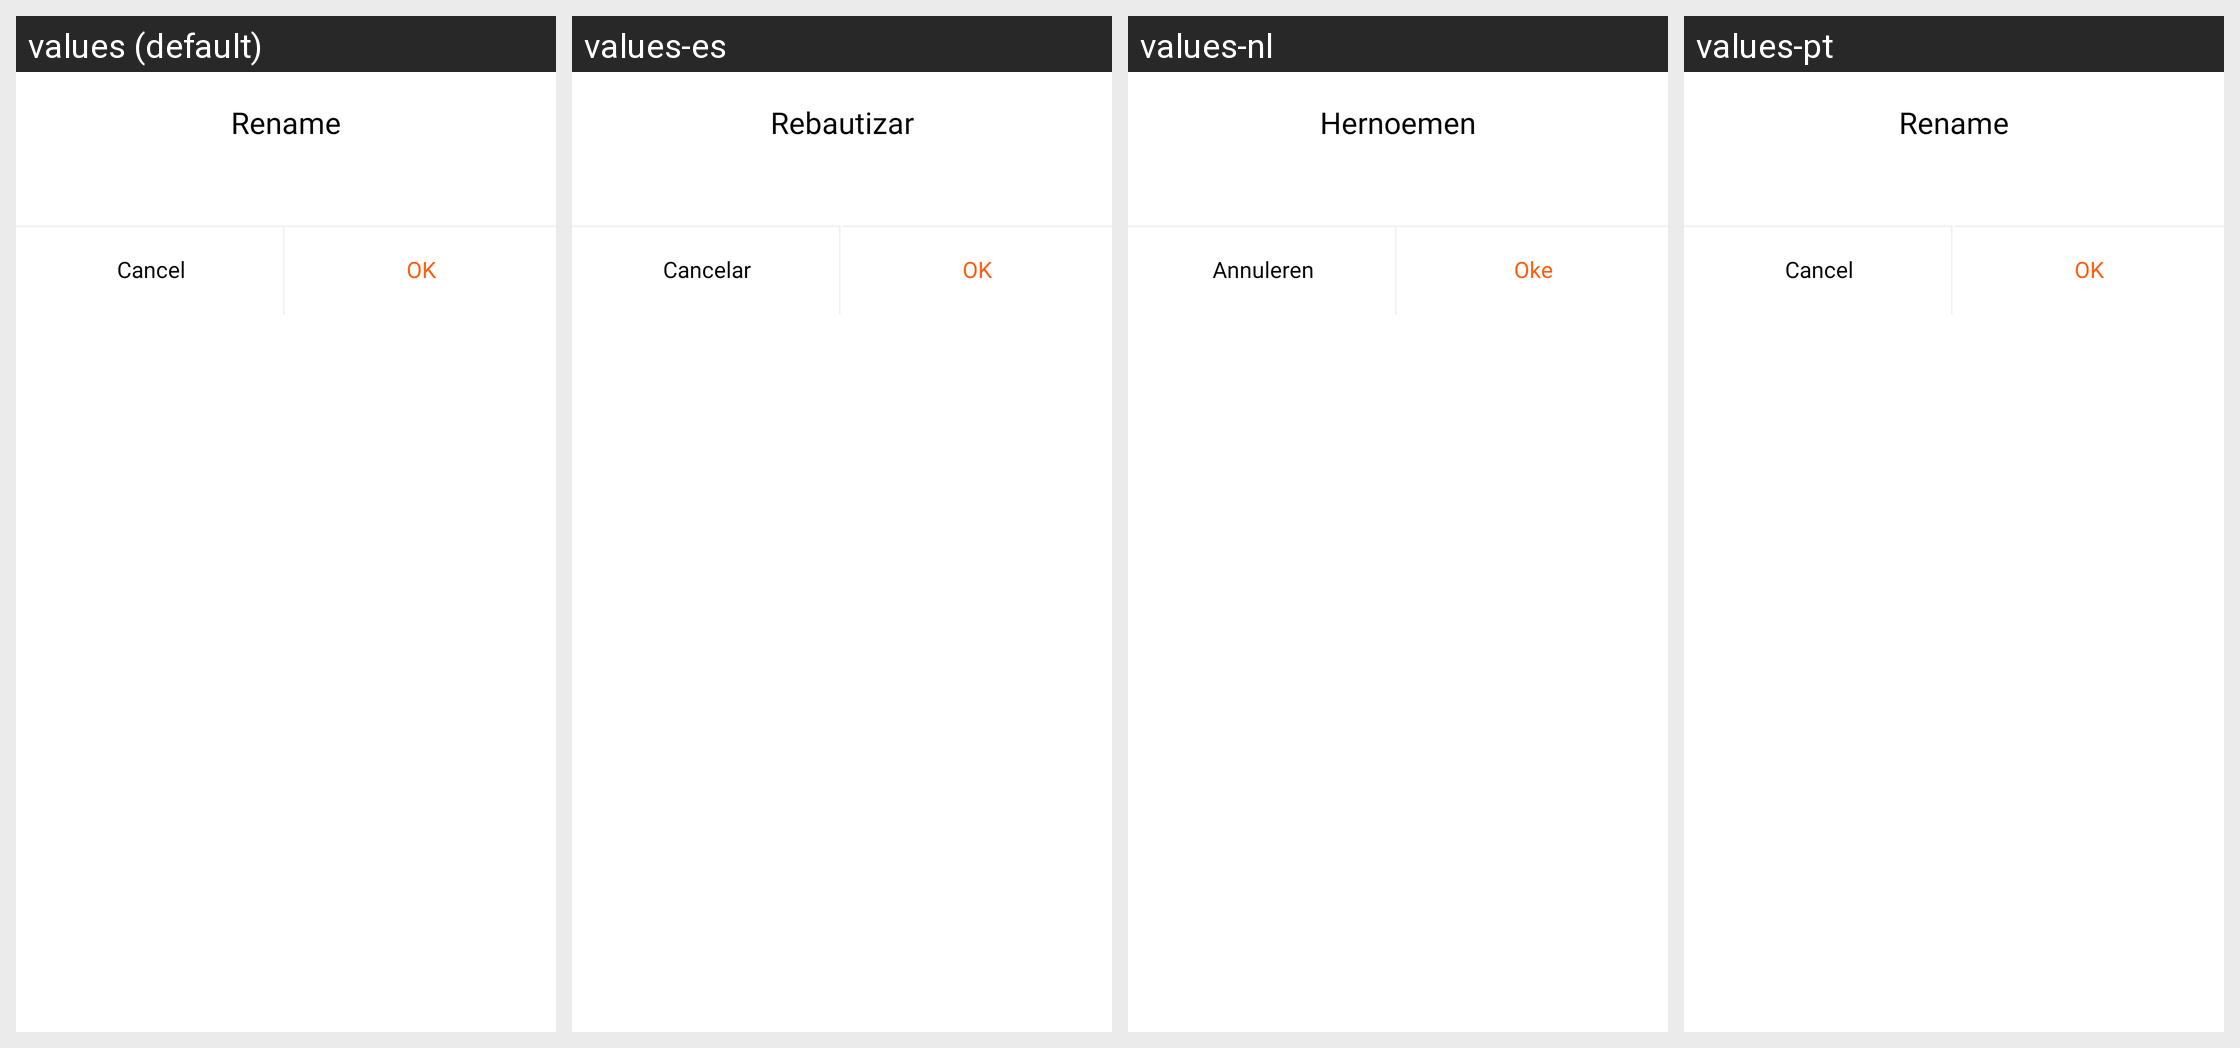

The Android screen above is rendered under several locales of the same app. Produce the string resources it draws, with the default and per-locale values.
Android screen res/layout/layout_dialog_rename.xml rendered under 4 locales, left to right: values (default), values-es, values-nl, values-pt. Device: Nexus 5 (rendered at 1080×1920; each locale shown at half size, 540×960, under a caption strip naming it); theme Theme.PowerPointReader.
Other locales in the repository, not shown: values-fr, values-hi, values-in, values-ja, values-vi-rVN.
Strings drawn on this screen, with the default value and each locale's value (text and hints the layout hard-codes, and strings that could not be matched under every locale, appear in the picture but are not listed):

rename
  values: Rename
  values-es: Rebautizar
  values-nl: Hernoemen
  values-pt: Rename

cancel
  values: Cancel
  values-es: Cancelar
  values-nl: Annuleren
  values-pt: Cancel

ok
  values: OK
  values-es: OK
  values-nl: Oke
  values-pt: OK
